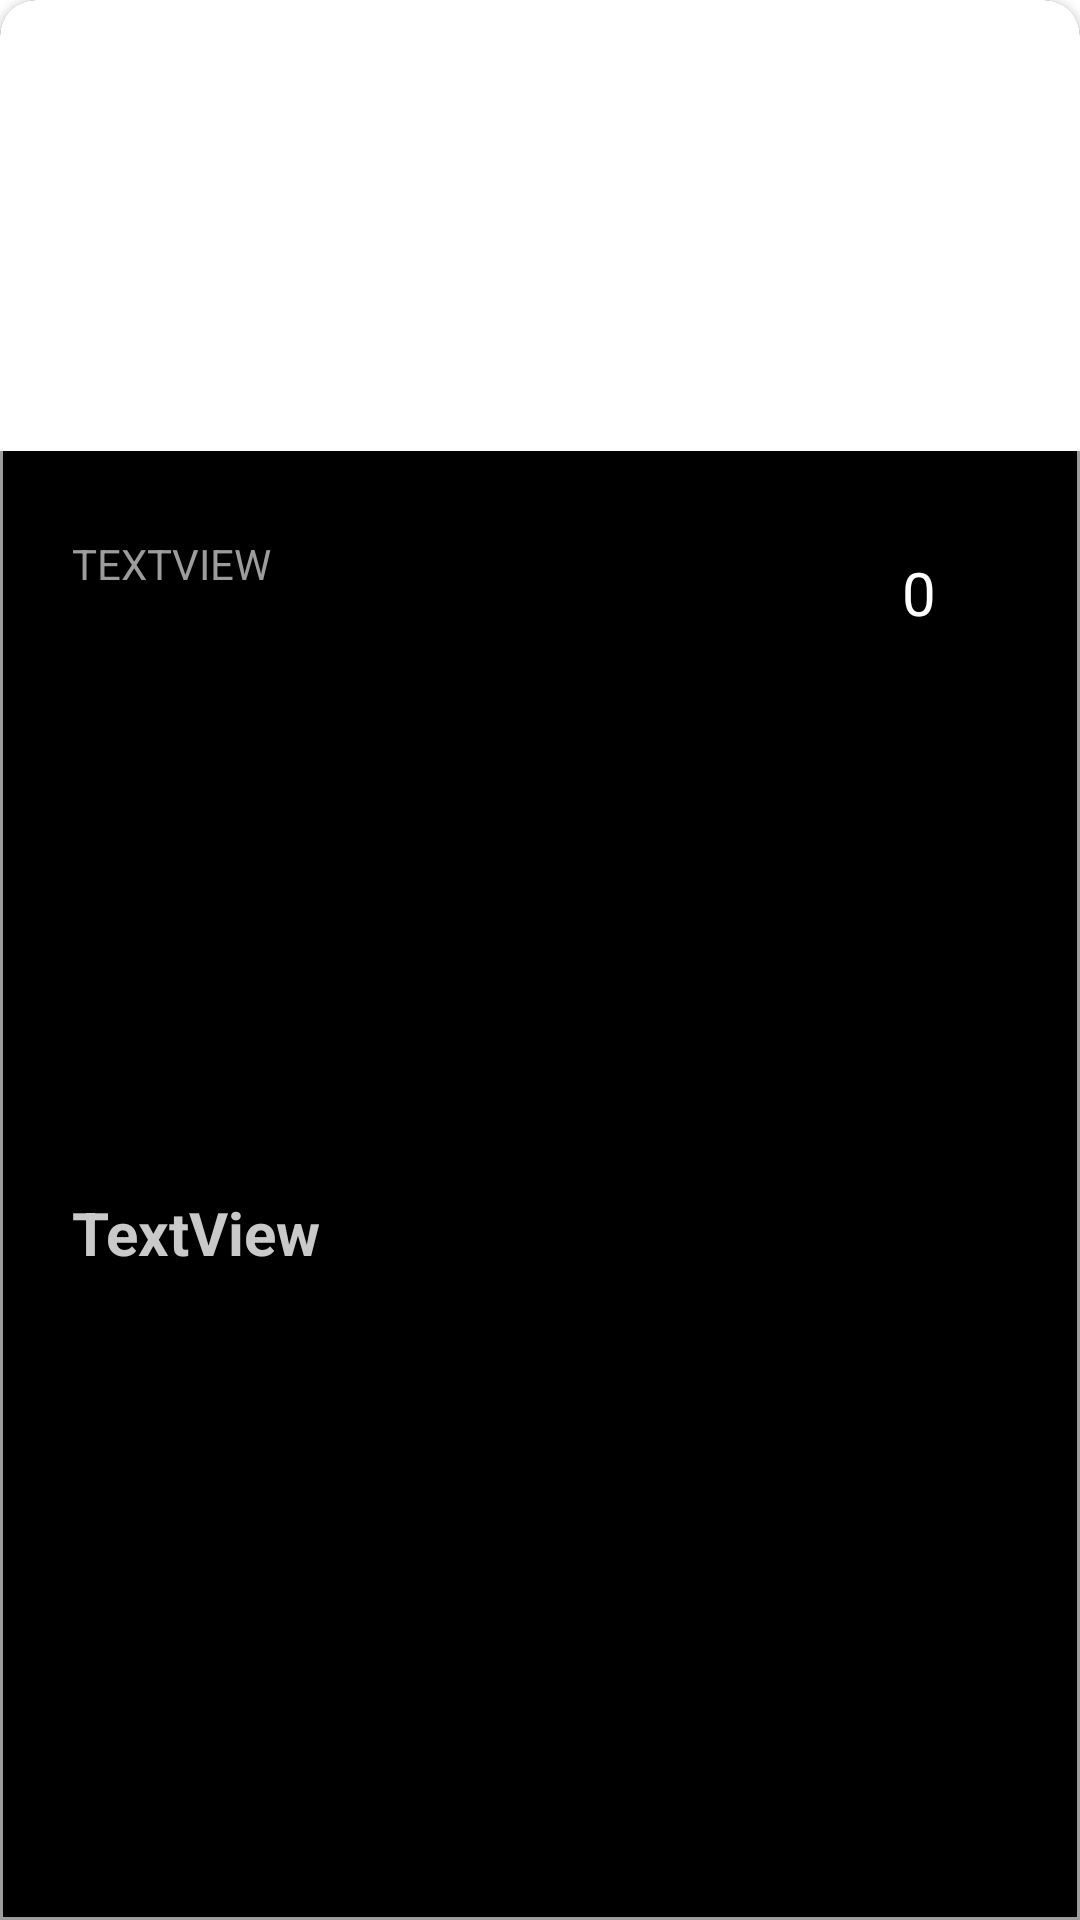

Reconstruct the res/layout file that produces this screen, plus the resources it refers to.
<!-- AndroidManifest.xml: application theme Theme.MyTest -->
<!-- res/layout/cell_main.xml -->
<?xml version="1.0" encoding="utf-8"?>
<androidx.constraintlayout.widget.ConstraintLayout
    xmlns:android="http://schemas.android.com/apk/res/android"
    xmlns:app="http://schemas.android.com/apk/res-auto"
    xmlns:tools="http://schemas.android.com/tools"
    android:layout_width="match_parent"
    android:layout_height="wrap_content"
    android:layout_margin="12dp"
    android:background="@drawable/card_background"
  >





        <RadioGroup
            android:id="@+id/rg_size"
            android:layout_width="match_parent"
            android:layout_height="wrap_content"
            android:layout_marginTop="12dp"
            android:orientation="horizontal"
            app:layout_constraintEnd_toEndOf="parent"
            app:layout_constraintStart_toStartOf="parent"
            app:layout_constraintTop_toBottomOf="@+id/image_layout" />

        <RelativeLayout
            android:id="@+id/image_layout"
            android:layout_width="match_parent"
            android:layout_height="wrap_content"
            app:layout_constraintEnd_toEndOf="parent"
            app:layout_constraintStart_toStartOf="parent"
            app:layout_constraintTop_toTopOf="parent">


            <androidx.cardview.widget.CardView
                android:id="@+id/card1"
                android:layout_width="match_parent"
                android:layout_height="wrap_content"
                app:cardCornerRadius="12dp"
                app:layout_constraintEnd_toEndOf="parent"
                app:layout_constraintStart_toStartOf="parent"
                app:layout_constraintTop_toTopOf="parent"
                android:layout_marginBottom="-20dp"
                >

                <ImageView
                    android:id="@+id/imageView"
                    android:layout_width="match_parent"
                    android:layout_height="170dp"
                    android:scaleType="fitStart"
                    app:layout_constraintEnd_toEndOf="parent"
                    app:layout_constraintStart_toStartOf="parent"
                    app:layout_constraintTop_toTopOf="parent"
                    />


            </androidx.cardview.widget.CardView>
        </RelativeLayout>

    <TextView
        android:id="@+id/itemName"
        android:layout_width="wrap_content"
        android:layout_height="wrap_content"
        android:layout_marginStart="24dp"
        android:layout_marginTop="16dp"
        android:text="TextView"
        android:textAllCaps="true"
        android:textColor="@color/gray"
        app:layout_constraintStart_toStartOf="parent"
        app:layout_constraintTop_toBottomOf="@+id/rg_size" />

        <TextView
            android:id="@+id/price"
            android:layout_width="wrap_content"
            android:layout_height="wrap_content"
            android:layout_marginStart="24dp"
            android:layout_marginBottom="16dp"
            android:text="TextView"
            android:textSize="20dp"
            android:textColor="@color/light_gray"
            android:textStyle="bold"
            app:layout_constraintBottom_toBottomOf="parent"
            app:layout_constraintStart_toStartOf="parent"
            app:layout_constraintTop_toBottomOf="@+id/itemName" />

        <ImageButton

            android:id="@+id/addCount"
            android:layout_width="wrap_content"
            android:layout_height="wrap_content"
            android:layout_marginEnd="32dp"
            app:layout_constraintEnd_toEndOf="parent"
            app:layout_constraintTop_toBottomOf="@+id/itemName"
            android:backgroundTint="@color/white"
            android:background="@drawable/plus" />

    <TextView
        android:id="@+id/quantity_tv"
        android:layout_width="wrap_content"
        android:layout_height="wrap_content"
        android:layout_marginEnd="16dp"
        android:text="0"
        android:textSize="20sp"
        app:layout_constraintBottom_toBottomOf="@+id/addCount"
        app:layout_constraintEnd_toStartOf="@+id/addCount"
        app:layout_constraintTop_toTopOf="@+id/addCount" />

    <ImageButton
        android:id="@+id/minusCount"
        android:layout_width="wrap_content"
        android:layout_height="wrap_content"
        android:layout_marginEnd="18dp"
        android:background="@drawable/minus"
        android:backgroundTint="@color/white"
        app:layout_constraintBottom_toBottomOf="@+id/quantity_tv"
        app:layout_constraintEnd_toStartOf="@+id/quantity_tv"
        app:layout_constraintTop_toTopOf="@+id/quantity_tv" />

</androidx.constraintlayout.widget.ConstraintLayout>
<!-- resources referenced by this layout -->
<resources>
  <color name="gray">#9C9C9C</color>
  <color name="light_gray">#C9C9C9</color>
  <color name="white">#FFFFFFFF</color>
  <!-- drawable card_background (drawable) -->
  <?xml version="1.0" encoding="utf-8"?>
  <shape xmlns:android="http://schemas.android.com/apk/res/android" android:shape="rectangle">
      <solid android:color="@color/black" />
  
      <corners
          android:topLeftRadius="12dp"
          android:topRightRadius="12dp"
  
          />
  
      <stroke android:width="0.9dp"
          android:color="@color/gray"/>
  </shape>
  <style name="Theme.MyTest" parent="Theme.MaterialComponents.DayNight.DarkActionBar">
          
          <item name="colorPrimary">@color/black</item>
          <item name="colorPrimaryVariant">@color/purple_700</item>
          <item name="colorOnPrimary">@color/white</item>
          <item name="android:textColor">@color/white</item>
          
          <item name="colorSecondary">@color/teal_200</item>
          <item name="colorSecondaryVariant">@color/teal_700</item>
          <item name="colorOnSecondary">@color/purple_500</item>
          
          <item name="android:statusBarColor" tools:targetApi="l">?attr/colorPrimaryVariant</item>
          
      </style>
  <color name="black">#FF000000</color>
  <color name="purple_700">#FF3700B3</color>
  <color name="teal_200">#FF03DAC5</color>
  <color name="teal_700">#FF018786</color>
  <color name="purple_500">#FF6200EE</color>
</resources>
